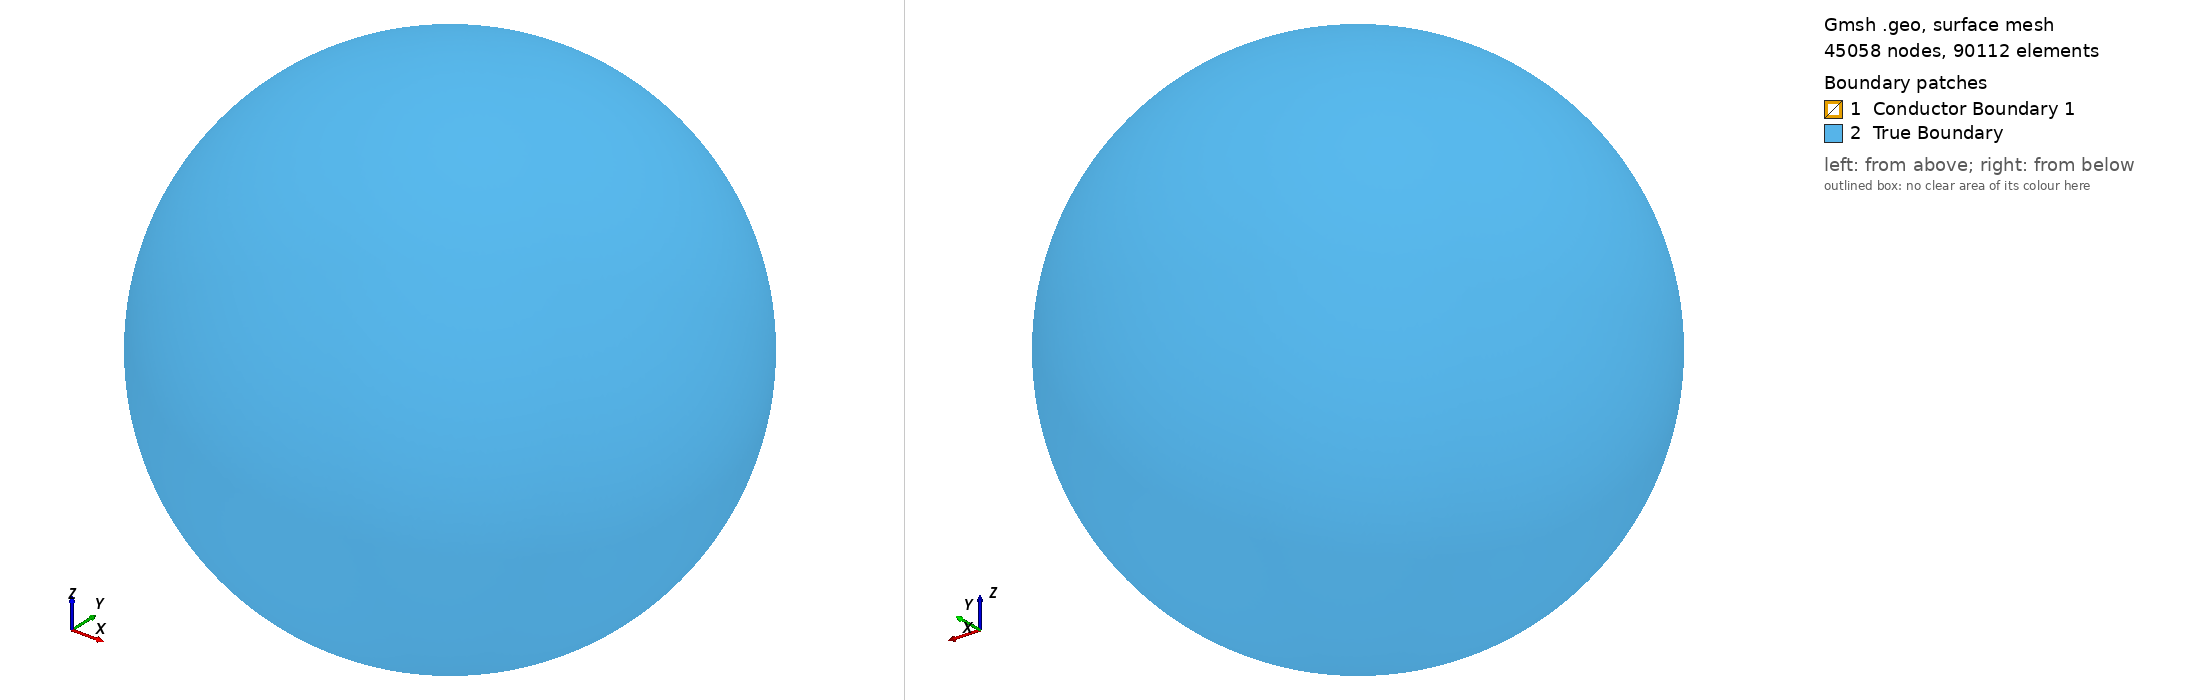

Gmsh geometry script, surface-meshed: 45058 nodes, 90112 surface elements. Boundary patches (legend numbers): 1 Conductor Boundary 1, 2 True Boundary. Left view from above one corner, right view from below the opposite corner. Legend entries are the model's physical surfaces. The drawing asked Gmsh for element sizes between 1% and 20% of the model's largest extent; the script's own settings can give other sizes.

=== test_torus_9.geo (drawn) ===
// =====================================================================
//  sphere_with_torus.geo
//  Sphere (diameter 7) with a torus centred at the origin.
//      torus ring (major) diameter = 3  -> major radius 1.5
//      torus tube (minor) diameter = 1  -> minor radius 0.5
//  Torus is a separate, conformal region inside the sphere.
// =====================================================================
SetFactory("OpenCASCADE");

// -------------------- parameters (edit here) -------------------------
sphere_dia     = 7;     // outer sphere diameter
torus_ring_dia = 3;     // diameter of the torus centre-ring  (major)
torus_tube_dia = 1;     // diameter of the tube cross-section (minor)

Rs   = sphere_dia/2;        // 3.5
Rmaj = torus_ring_dia/2;    // 1.5
Rmin = torus_tube_dia/2;    // 0.5

lc_torus  = 0.022100000;   // element size near/inside the torus
lc_sphere = 0.022100000;   // element size in the bulk of the sphere
eps = 1e-3;

// -------------------- geometry ---------------------------------------
Torus(1)  = {0, 0, 0, Rmaj, Rmin};   // axis = z, ring in the xy-plane
Sphere(2) = {0, 0, 0, Rs};

// Fragment -> shared interface, conformal mesh, two volumes
vol() = BooleanFragments{ Volume{1}; Delete; }{ Volume{2}; Delete; };

// -------------------- tag the regions robustly -----------------------
// The torus fits inside this small box; the surrounding region does not.
qxy = (Rmaj + Rmin + Rs) / 2;   // = 2.75, between torus extent (2.0) and Rs (3.5)
qz  = (Rmin        + Rs) / 2;   // = 2.0

torus_vol() = Volume  In BoundingBox{ -qxy, -qxy, -qz,  qxy, qxy, qz };
tsurf()     = Surface In BoundingBox{ -qxy, -qxy, -qz,  qxy, qxy, qz };

If (vol(0) == torus_vol(0))
  matrix_vol = vol(1);
Else
  matrix_vol = vol(0);
EndIf

// -------------------- physical groups --------------------------------
Physical Volume ("Conductor 1",  1) = { torus_vol(0) };
Physical Volume ("Insulating region", 2) = { matrix_vol  };

// outer sphere boundary = matrix boundary that is not the torus interface
mb() = Abs( Boundary{ Volume{matrix_vol}; } );
outer() = {};
For i In { 0 : #mb()-1 }
  hit = 0;
  For j In { 0 : #tsurf()-1 }
    If (mb(i) == tsurf(j))
      hit = 1;
    EndIf
  EndFor
  If (hit == 0)
    outer() += mb(i);
  EndIf
EndFor
Physical Surface ("True Boundary",    3) = outer();
Physical Surface ("Conductor Boundary 1", 4) = tsurf();

// -------------------- mesh size control ------------------------------
Field[1] = Distance;
Field[1].SurfacesList = { tsurf() };
Field[1].Sampling = 200;

Field[2] = Threshold;
Field[2].InField  = 1;
Field[2].SizeMin  = lc_torus;
Field[2].SizeMax  = lc_sphere;
Field[2].DistMin  = 0.2;
Field[2].DistMax  = 1.5;

Background Field = 2;

Mesh.MeshSizeExtendFromBoundary = 0;
Mesh.MeshSizeFromPoints         = 0;
Mesh.MeshSizeFromCurvature      = 0;
Mesh.Algorithm   = 6;   // 2D: Frontal-Delaunay
Mesh.Algorithm3D = 1;   // 3D: Delaunay
